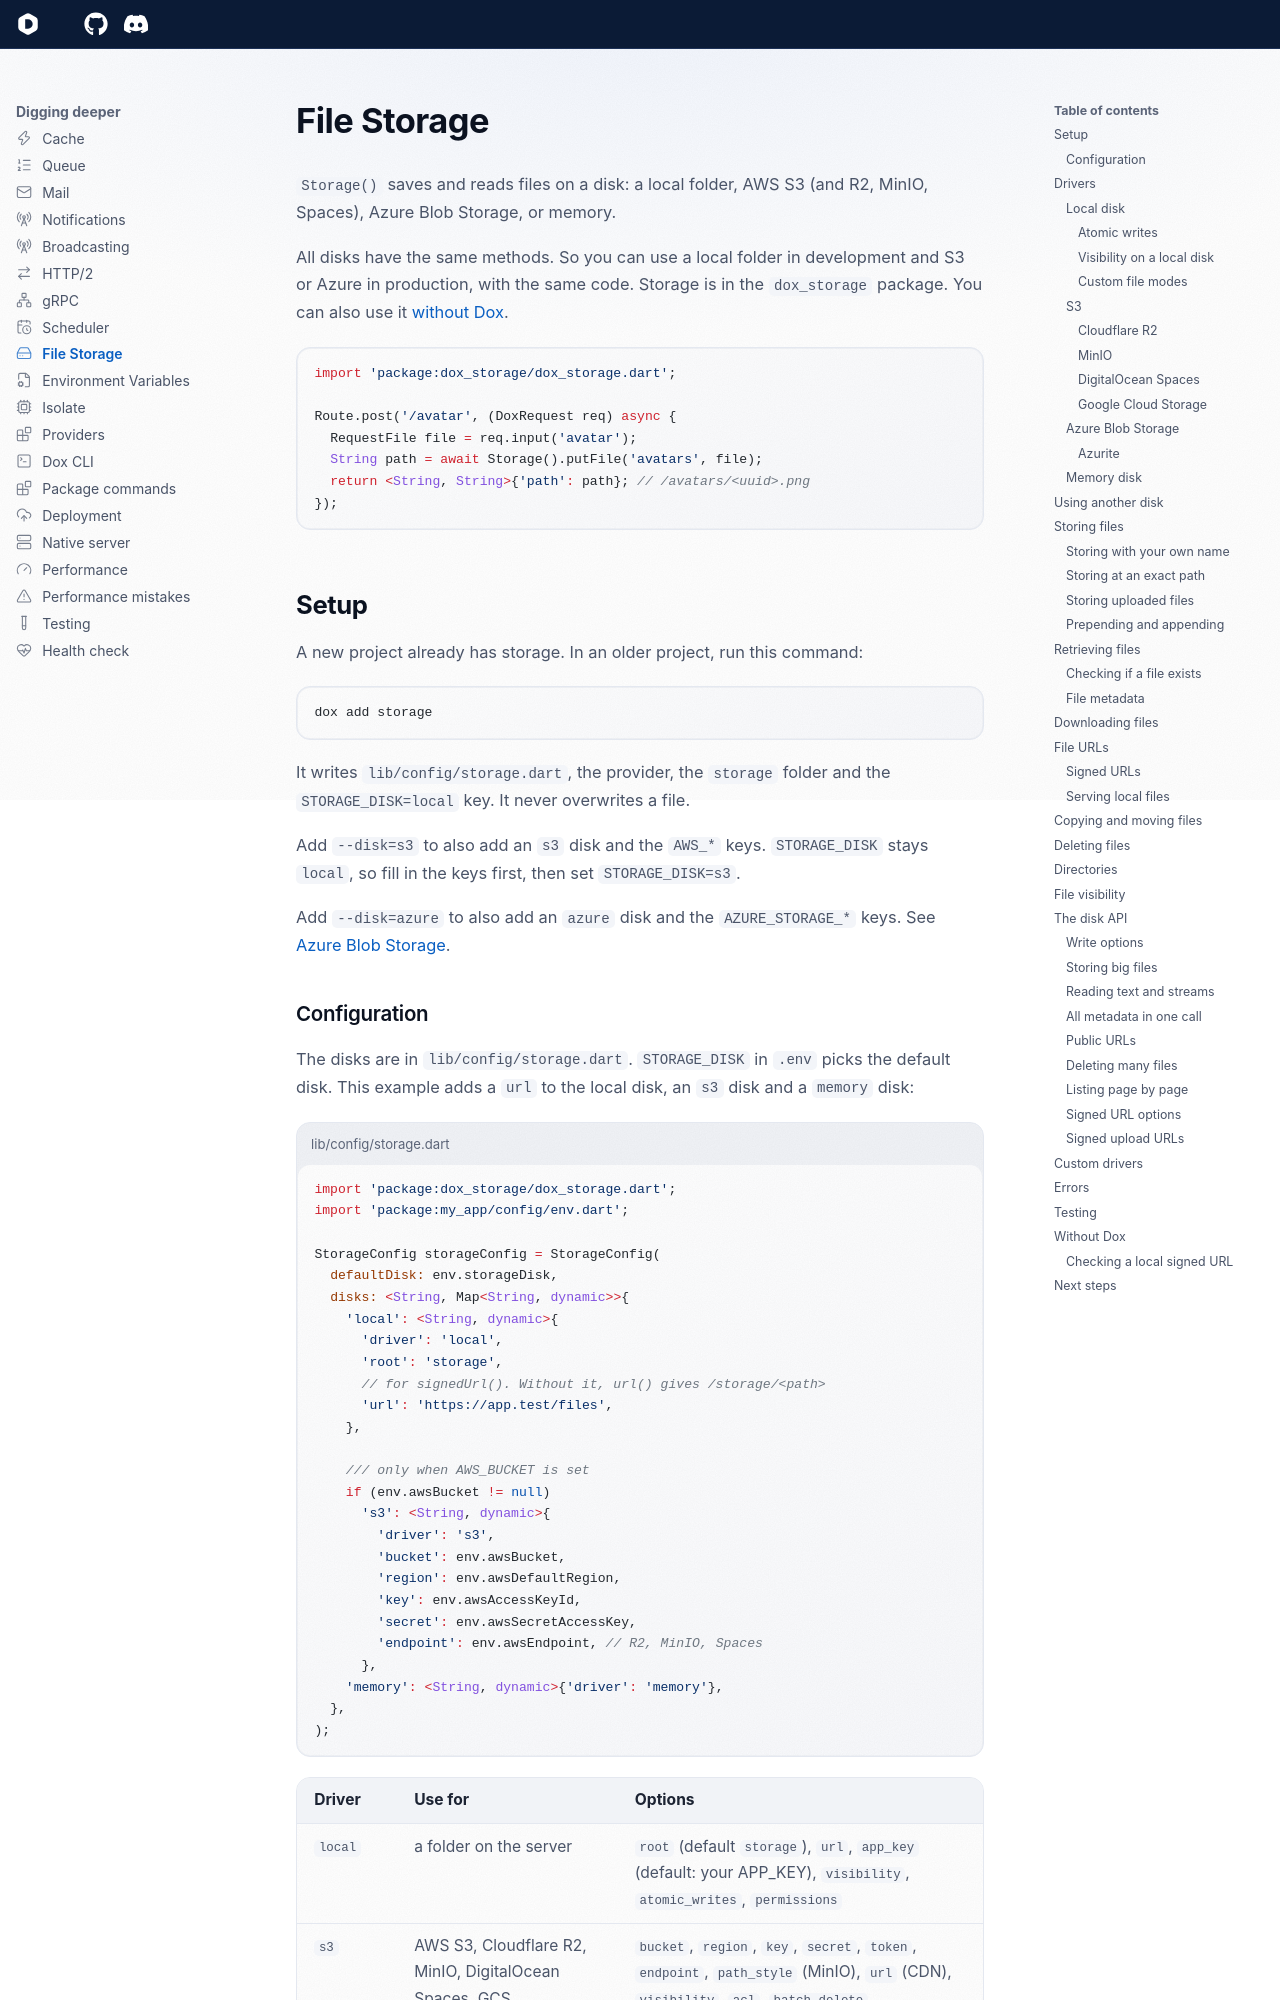

repository: dartondox/dox · page: 3.x/digging-deeper/file-storage/index.html · generator: mkdocs

---
icon: lucide/hard-drive
---

# File Storage

`Storage()` saves and reads files on a disk: a local folder, AWS S3 (and R2, MinIO, Spaces), Azure Blob Storage, or memory.

All disks have the same methods. So you can use a local folder in development and S3 or Azure in production, with the same code. Storage is in the `dox_storage` package. You can also use it [without Dox](#without-dox).

```dart
import 'package:dox_storage/dox_storage.dart';

Route.post('/avatar', (DoxRequest req) async {
  RequestFile file = req.input('avatar');
  String path = await Storage().putFile('avatars', file);
  return <String, String>{'path': path}; // /avatars/<uuid>.png
});
```

## Setup

A new project already has storage. In an older project, run this command:

```bash
dox add storage
```

It writes `lib/config/storage.dart`, the provider, the `storage` folder and the `STORAGE_DISK=local` key. It never overwrites a file.

Add `--disk=s3` to also add an `s3` disk and the `AWS_*` keys. `STORAGE_DISK` stays `local`, so fill in the keys first, then set `STORAGE_DISK=s3`.

Add `--disk=azure` to also add an `azure` disk and the `AZURE_STORAGE_*` keys. See [Azure Blob Storage](#azure-blob-storage).
